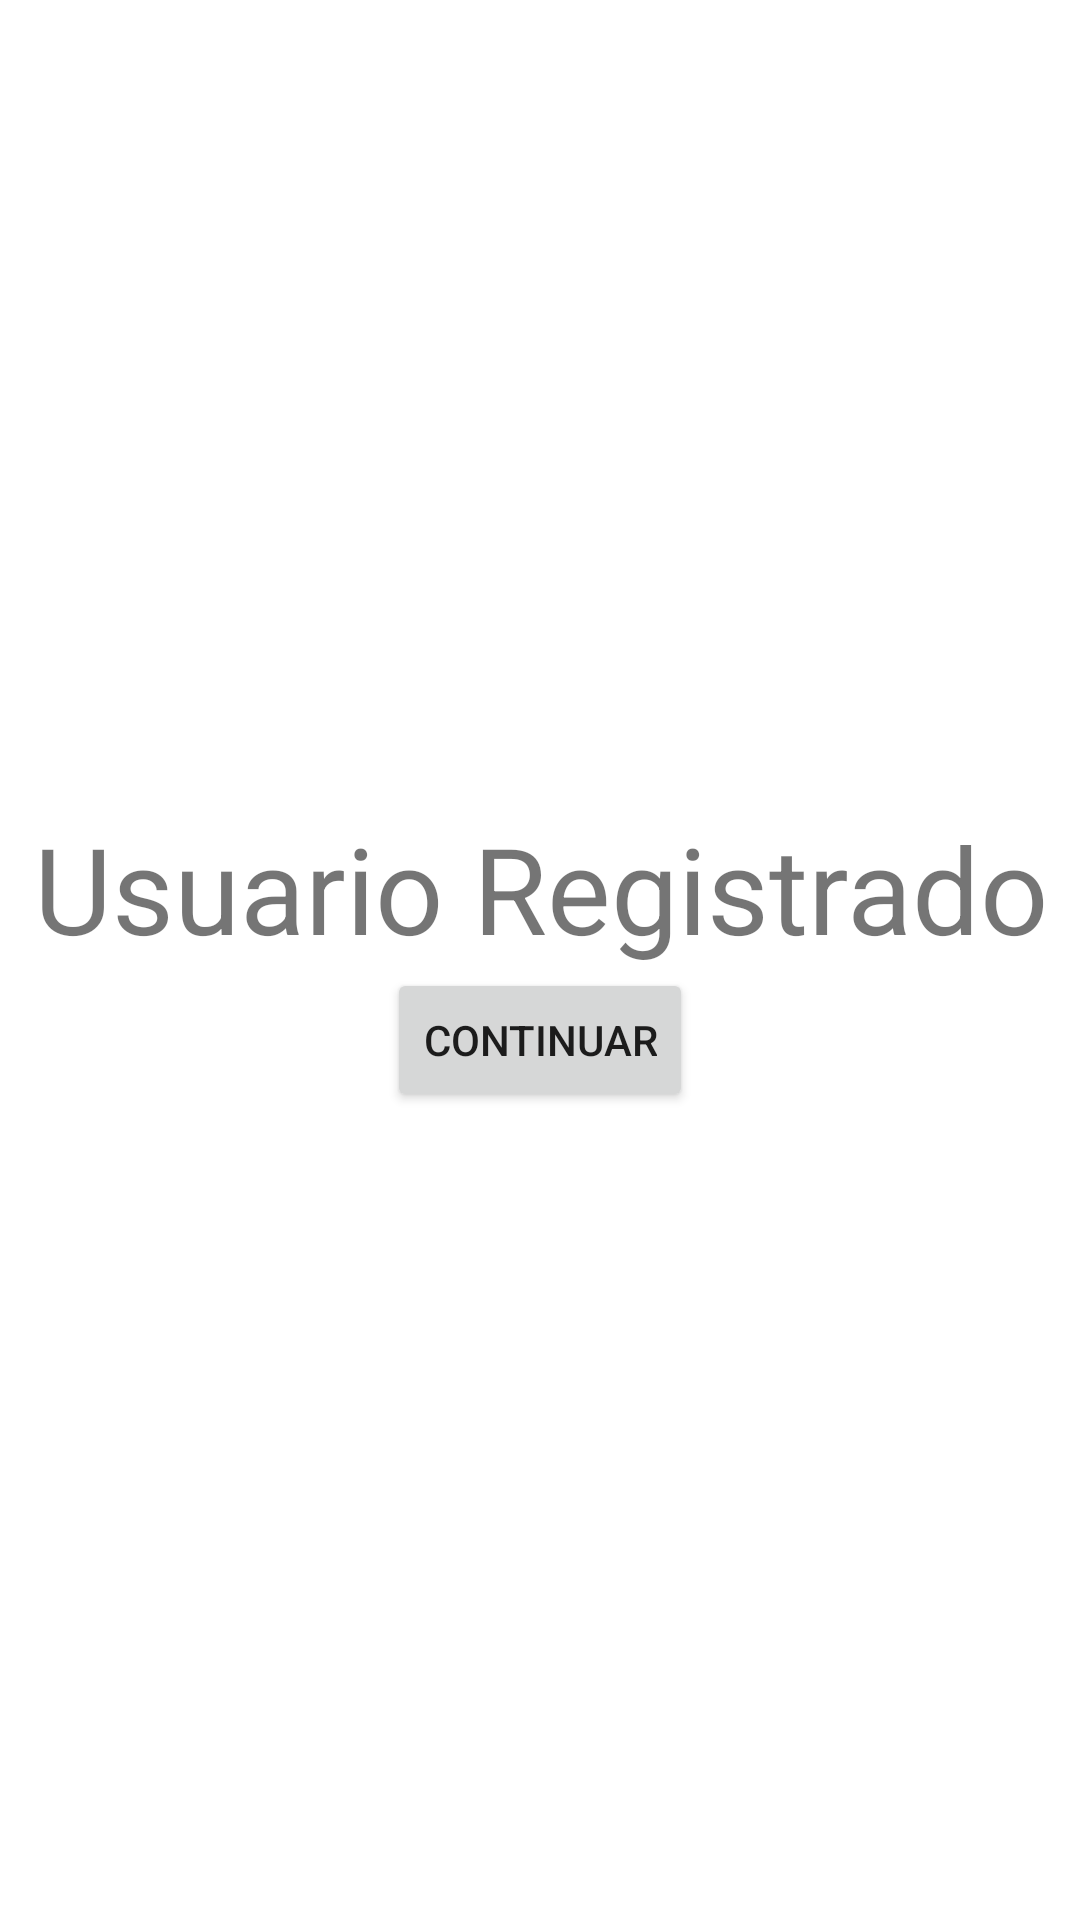

The Android layout XML behind this screen, and the referenced resources:
<!-- AndroidManifest.xml: application theme Theme.BeautyApps -->
<!-- res/layout/activity_profile.xml -->
<?xml version="1.0" encoding="utf-8"?>
<LinearLayout xmlns:android="http://schemas.android.com/apk/res/android"
    xmlns:app="http://schemas.android.com/apk/res-auto"
    xmlns:tools="http://schemas.android.com/tools"
    android:layout_width="match_parent"
    android:layout_height="match_parent"
    android:orientation="vertical"
    android:gravity="center"
    tools:context=".ProfileActivity">

    <TextView
        android:layout_width="match_parent"
        android:layout_height="wrap_content"
        android:textAlignment="center"
        android:textSize="40dp"
        android:text="Usuario Registrado"/>

    <Button
        android:id="@+id/btnContinuar"
        android:layout_width="wrap_content"
        android:layout_height="wrap_content"
        android:text="Continuar"
        android:onClick="onClick"/>

</LinearLayout>
<!-- resources referenced by this layout -->
<resources>
  <style name="Theme.BeautyApps" parent="Theme.MaterialComponents.DayNight.DarkActionBar">
          
          <item name="colorPrimary">@color/purple_500</item>
          <item name="colorPrimaryVariant">@color/purple_700</item>
          <item name="colorOnPrimary">@color/white</item>
          
          <item name="colorSecondary">@color/teal_200</item>
          <item name="colorSecondaryVariant">@color/teal_700</item>
          <item name="colorOnSecondary">@color/black</item>
          
          <item name="android:statusBarColor" tools:targetApi="l">?attr/colorPrimaryVariant</item>
          
      </style>
  <color name="purple_500">#FF6200EE</color>
  <color name="purple_700">#FF3700B3</color>
  <color name="white">#FFFFFFFF</color>
  <color name="teal_200">#FF03DAC5</color>
  <color name="teal_700">#FF018786</color>
  <color name="black">#FF000000</color>
</resources>
